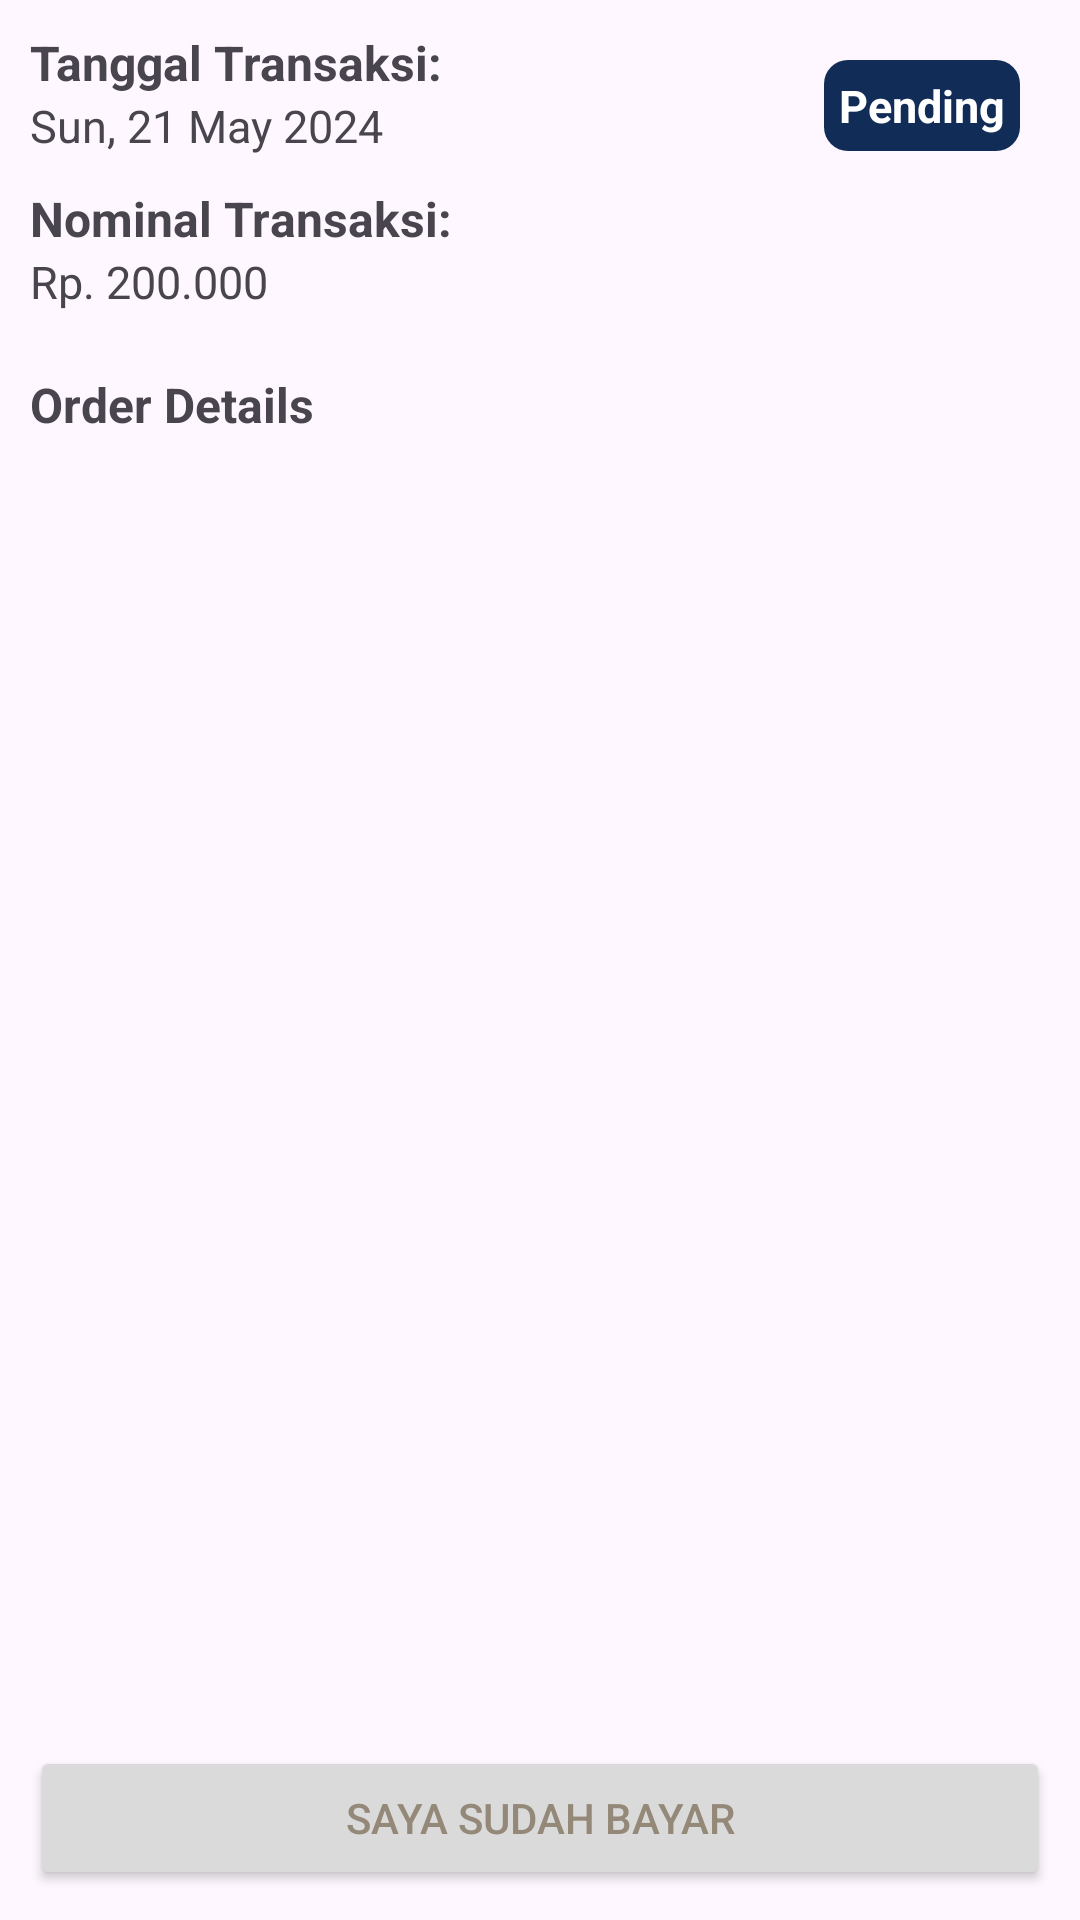

Android layout source for this screen:
<!-- AndroidManifest.xml: application theme Theme.Kimpetrol -->
<!-- res/layout/activity_detail_order.xml -->
<?xml version="1.0" encoding="utf-8"?>
<LinearLayout xmlns:android="http://schemas.android.com/apk/res/android"
    xmlns:app="http://schemas.android.com/apk/res-auto"
    xmlns:tools="http://schemas.android.com/tools"
    android:layout_width="match_parent"
    android:layout_height="match_parent"
    android:orientation="vertical"
    android:padding="10dp">

    
    <LinearLayout
        android:layout_width="match_parent"
        android:layout_height="wrap_content"
        android:orientation="horizontal"
        android:layout_marginBottom="10dp">

        <LinearLayout
            android:layout_width="0dp"
            android:layout_height="wrap_content"
            android:orientation="vertical"
            android:layout_weight="1">

            <androidx.appcompat.widget.AppCompatTextView
                android:layout_width="wrap_content"
                android:layout_height="wrap_content"
                android:text="Tanggal Transaksi:"
                android:textStyle="bold"
                android:textSize="16sp" />

            <androidx.appcompat.widget.AppCompatTextView
                android:id="@+id/txtTanggalTransaksi"
                android:layout_width="wrap_content"
                android:layout_height="wrap_content"
                android:text="Sun, 21 May 2024"
                android:textSize="15sp" />

            <androidx.appcompat.widget.AppCompatTextView
                android:layout_width="wrap_content"
                android:layout_height="wrap_content"
                android:text="Nominal Transaksi:"
                android:textStyle="bold"
                android:textSize="16sp"
                android:layout_marginTop="10dp"/>

            <androidx.appcompat.widget.AppCompatTextView
                android:id="@+id/txtNominalTransaksi"
                android:layout_width="wrap_content"
                android:layout_height="wrap_content"
                android:text="Rp. 200.000"
                android:textSize="15sp" />
        </LinearLayout>

        <TextView
            android:id="@+id/txtStatus"
            android:layout_width="wrap_content"
            android:layout_height="wrap_content"
            android:layout_margin="10dp"
            android:padding="5dp"
            android:text="Pending"
            android:background="@drawable/backgound_status_navy"
            android:textStyle="bold"
            android:textSize="15sp"
            android:textColor="@android:color/white" />
    </LinearLayout>

    
    <LinearLayout
        android:layout_width="match_parent"
        android:layout_height="0dp"
        android:orientation="vertical"
        android:layout_weight="1">

        <TextView
            android:layout_width="match_parent"
            android:layout_height="wrap_content"
            android:text="Order Details"
            android:textSize="16sp"
            android:layout_marginTop="10dp"
            android:layout_marginBottom="5dp"
            android:textStyle="bold" />

        <androidx.recyclerview.widget.RecyclerView
            android:id="@+id/item"
            android:layout_width="match_parent"
            android:layout_height="0dp"
            android:layout_weight="1"
            android:padding="10dp"
            tools:listitem="@layout/item_order_detail"/>
    </LinearLayout>

    <Button
        android:id="@+id/btnBayar"
        android:layout_width="match_parent"
        android:layout_height="wrap_content"
        android:text="Saya sudah bayar"
        android:textColor="@color/brown"
        android:backgroundTint="#DADADA"/>
</LinearLayout>
<!-- res/layout/item_order_detail.xml (included above) -->
<?xml version="1.0" encoding="utf-8"?>
<androidx.constraintlayout.widget.ConstraintLayout xmlns:android="http://schemas.android.com/apk/res/android"
    xmlns:app="http://schemas.android.com/apk/res-auto"
    android:layout_width="match_parent"
    android:layout_height="wrap_content">

    <LinearLayout
        android:layout_width="match_parent"
        android:layout_height="wrap_content"
        android:orientation="vertical"
        app:layout_constraintEnd_toEndOf="parent"
        app:layout_constraintStart_toStartOf="parent"
        app:layout_constraintTop_toTopOf="parent">

        <androidx.cardview.widget.CardView
            android:id="@+id/cv"
            android:layout_width="match_parent"
            android:layout_height="wrap_content"
            android:layout_marginStart="8dp"
            android:layout_marginTop="5dp"
            android:layout_marginEnd="8dp"
            android:layout_marginBottom="8dp"
            app:cardElevation="3dp"
            app:cardMaxElevation="3dp"
            app:layout_constraintEnd_toEndOf="parent"
            app:layout_constraintStart_toStartOf="parent"
            app:layout_constraintTop_toTopOf="parent">

            <androidx.constraintlayout.widget.ConstraintLayout
                android:layout_width="match_parent"
                android:layout_height="match_parent">

                <TextView
                    android:id="@+id/txtProduk"
                    android:layout_width="wrap_content"
                    android:layout_height="wrap_content"
                    android:layout_marginStart="16dp"
                    android:layout_marginTop="16dp"
                    android:text="TextView"
                    android:textSize="15sp"
                    android:textStyle="bold"
                    app:layout_constraintStart_toStartOf="parent"
                    app:layout_constraintTop_toTopOf="parent" />

                <TextView
                    android:id="@+id/txtHarga"
                    android:layout_width="wrap_content"
                    android:layout_height="wrap_content"
                    android:layout_marginStart="16dp"
                    android:layout_marginBottom="16dp"
                    android:text="TextView"
                    app:layout_constraintBottom_toBottomOf="parent"
                    app:layout_constraintStart_toStartOf="parent"
                    app:layout_constraintTop_toBottomOf="@+id/txtProduk" />

                <TextView
                    android:id="@+id/txtJumlah"
                    android:layout_width="wrap_content"
                    android:layout_height="wrap_content"
                    android:layout_marginTop="16dp"
                    android:layout_marginEnd="16dp"
                    android:layout_marginBottom="16dp"
                    android:text="0"
                    android:textColor="@color/black"
                    android:textSize="25sp"
                    android:textStyle="bold"
                    app:layout_constraintBottom_toBottomOf="parent"
                    app:layout_constraintEnd_toEndOf="parent"
                    app:layout_constraintTop_toTopOf="parent" />

            </androidx.constraintlayout.widget.ConstraintLayout>
        </androidx.cardview.widget.CardView>
    </LinearLayout>

</androidx.constraintlayout.widget.ConstraintLayout>
<!-- resources referenced by this layout -->
<resources>
  <color name="black">#FF000000</color>
  <color name="brown">#948979</color>
  <!-- drawable backgound_status_navy (drawable) -->
  <?xml version="1.0" encoding="utf-8"?>
  <shape xmlns:android="http://schemas.android.com/apk/res/android">
      <solid android:color="@color/navy"/>
      <corners android:radius="8dp"/> 
  </shape>
  <style name="Theme.Kimpetrol" parent="Base.Theme.Kimpetrol" />
  <color name="navy">#102C57</color>
  <style name="Base.Theme.Kimpetrol" parent="Theme.Material3.DayNight.NoActionBar">
          <item name="colorPrimary">@color/navy</item>
          <item name="colorPrimaryVariant">@color/navy</item>
          <item name="colorSecondary">@color/secondary_color</item>
          <item name="colorSecondaryVariant">@color/secondary_variant_color</item>
          <item name="colorOnPrimary">@color/white</item>
          <item name="colorOnSecondary">@color/black</item>
  
          <item name="android:forceDarkAllowed" tools:targetApi="q">false</item>
      </style>
  <color name="secondary_color">#000000</color>
  <color name="secondary_variant_color">#707070</color>
  <color name="white">#FFFFFFFF</color>
</resources>
